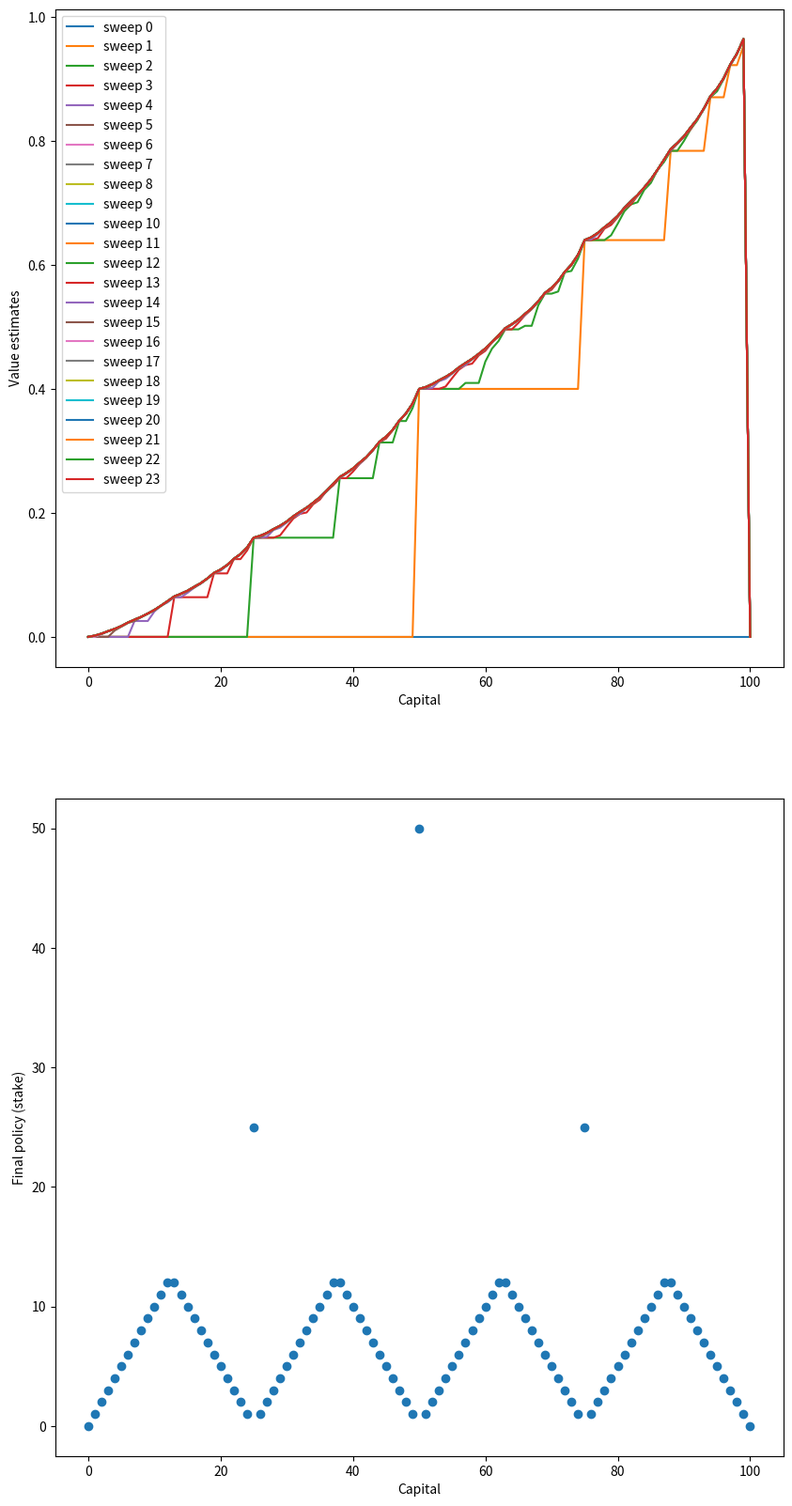

Reproduce this figure in Python.
import numpy as np
import matplotlib.pyplot as plt

GOAL = 100
# For convenience, we introduce 2 dummy states: 0 and terminal state
states = np.arange(0, GOAL + 1)
rewards = {'terminal': 1, 'non-terminal': 0}
HEAD_PROB = 0.4
GAMMA = 1  # discount factor


def value_iteration(theta):
    V = np.zeros(states.shape)
    V_set = []
    policy = np.zeros(V.shape)

    while True:
        delta = 0
        V_set.append(V.copy())
        for state in states[1:GOAL]:

            old_value = V[state].copy()

            actions = np.arange(0, min(state, GOAL - state) + 1)
            new_value = 0
            for action in actions:
                next_head_state = states[state] + action
                next_tail_state = states[state] - action
                head_reward = rewards['terminal'] if next_head_state == GOAL else rewards['non-terminal']
                tail_reward = rewards['non-terminal']
                value = HEAD_PROB * (head_reward + GAMMA * V[next_head_state]) + \
                    (1 - HEAD_PROB) * (tail_reward + GAMMA * V[next_tail_state])
                if value > new_value:
                    new_value = value

            V[state] = new_value
            delta = max(delta, abs(old_value - V[state]))
            print('Max value changed: ', delta)

        if delta < theta:
            V_set.append(V)
            break

    for state in states[1:GOAL]:
        values = []
        actions = np.arange(min(state, 100 - state) + 1)
        for action in actions:
            next_head_state = states[state] + action
            next_tail_state = states[state] - action
            head_reward = rewards['terminal'] if next_head_state == GOAL else rewards['non-terminal']
            tail_reward = rewards['non-terminal']
            values.append(HEAD_PROB * (head_reward + GAMMA * V[next_head_state]) +
                          (1 - HEAD_PROB) * (tail_reward + GAMMA * V[next_tail_state]))
        policy[state] = actions[np.argmax(np.round(values[1:], 4)) + 1]

    return V_set, policy


if __name__ == '__main__':
    theta = 1e-13
    value_funcs, optimal_policy = value_iteration(theta)
    optimal_value = value_funcs[-1]
    print(optimal_value)

    plt.figure(figsize=(10, 20))
    plt.subplot(211)
    for sweep, value in enumerate(value_funcs):
        plt.plot(value, label='sweep {}'.format(sweep))
    plt.xlabel('Capital')
    plt.ylabel('Value estimates')
    plt.legend(loc='best')
    plt.subplot(212)
    plt.scatter(states, optimal_policy)
    plt.xlabel('Capital')
    plt.ylabel('Final policy (stake)')

    plt.savefig('./gambler.png')
    plt.close()
